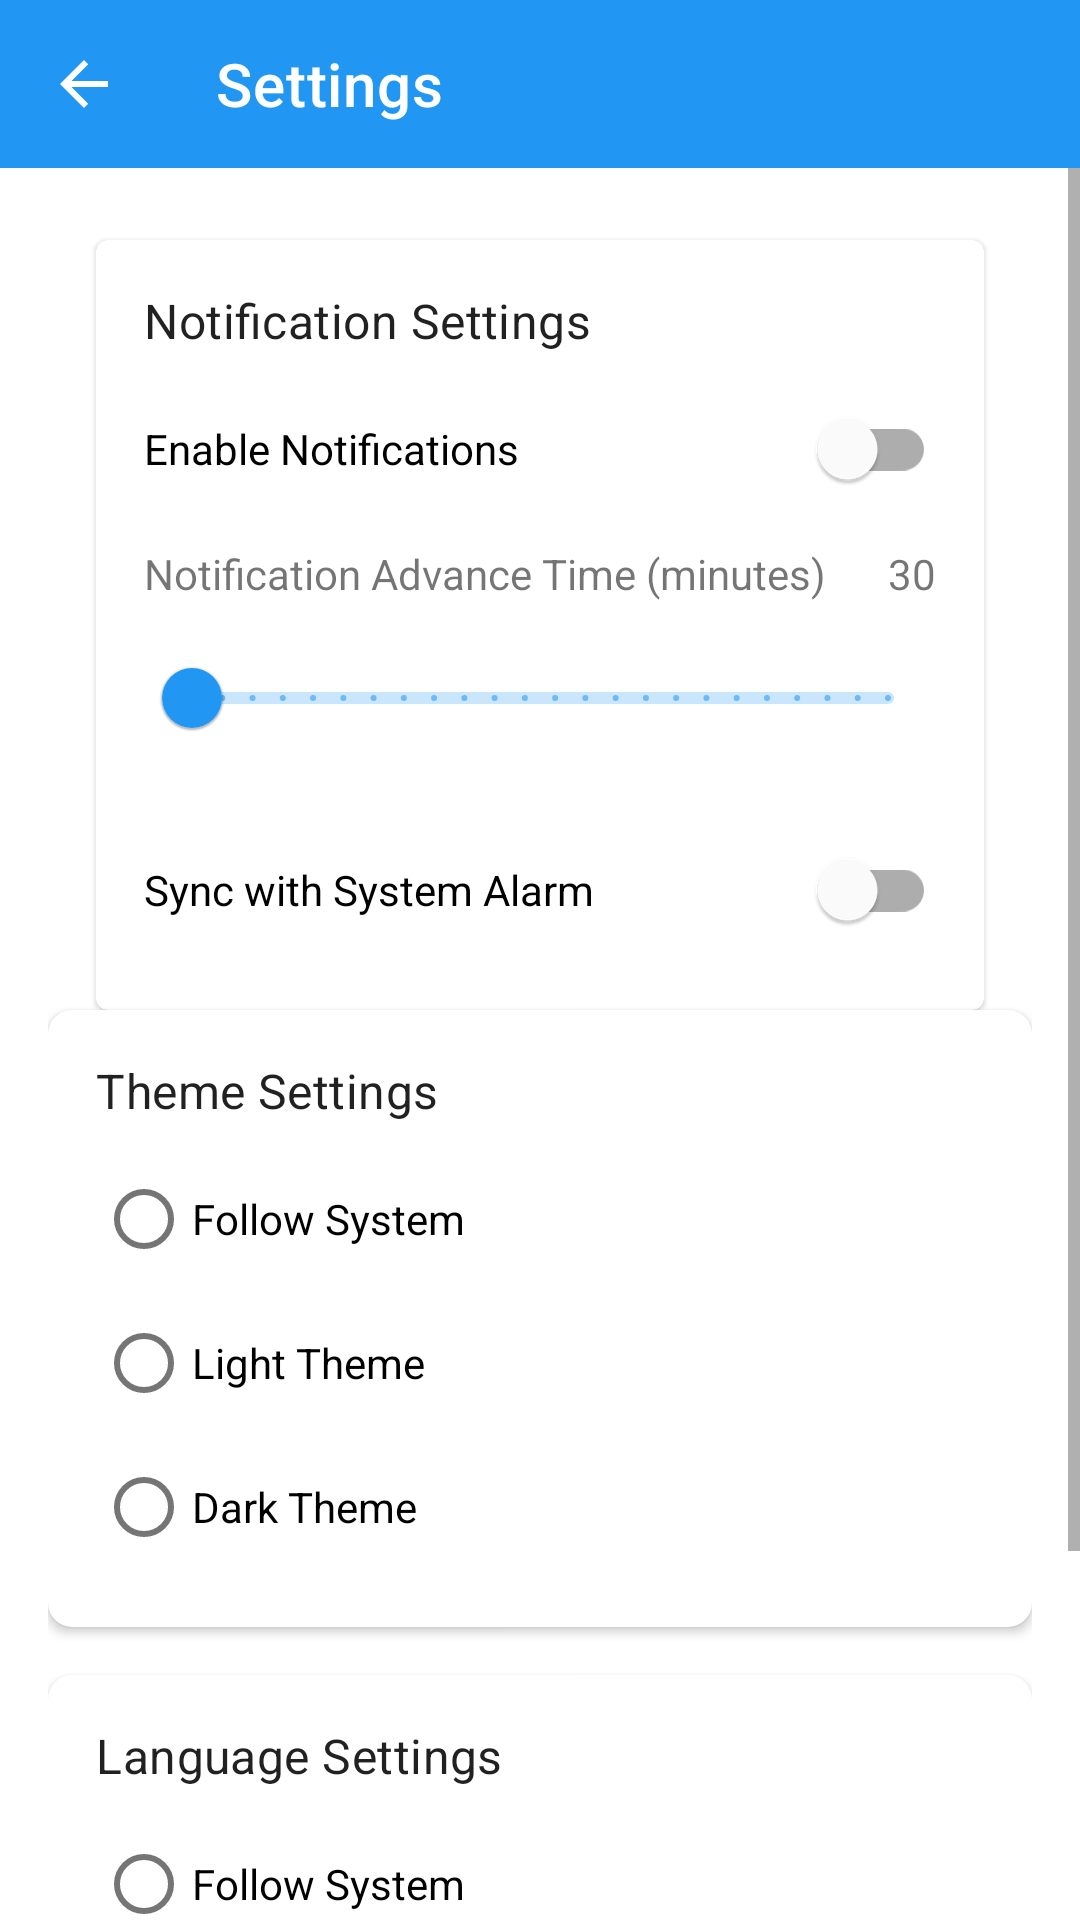

Write the Android layout XML for this screen, with the resource values it uses.
<!-- AndroidManifest.xml: application theme Theme.App -->
<!-- res/layout/fragment_settings.xml -->
<?xml version="1.0" encoding="utf-8"?>
<LinearLayout xmlns:android="http://schemas.android.com/apk/res/android"
    xmlns:app="http://schemas.android.com/apk/res-auto"
    android:layout_width="match_parent"
    android:layout_height="match_parent"
    android:orientation="vertical">

    <com.google.android.material.appbar.AppBarLayout
        android:layout_width="match_parent"
        android:layout_height="wrap_content">

        <androidx.appcompat.widget.Toolbar
            android:id="@+id/toolbar"
            android:layout_width="match_parent"
            android:layout_height="?attr/actionBarSize"
            android:background="?attr/colorPrimary"
            app:navigationIcon="@drawable/ic_arrow_back"
            app:title="@string/settings"
            app:titleTextColor="@color/white" />

    </com.google.android.material.appbar.AppBarLayout>

    <ScrollView
        android:layout_width="match_parent"
        android:layout_height="match_parent">

        <LinearLayout
            android:layout_width="match_parent"
            android:layout_height="wrap_content"
            android:orientation="vertical"
            android:padding="16dp">

            
            <com.google.android.material.card.MaterialCardView
                android:layout_width="match_parent"
                android:layout_height="wrap_content"
                android:layout_marginHorizontal="16dp"
                android:layout_marginTop="8dp">

                <LinearLayout
                    android:layout_width="match_parent"
                    android:layout_height="wrap_content"
                    android:orientation="vertical"
                    android:padding="16dp">

                    <TextView
                        android:layout_width="wrap_content"
                        android:layout_height="wrap_content"
                        android:text="@string/notification_settings"
                        android:textAppearance="?attr/textAppearanceSubtitle1" />

                    <com.google.android.material.switchmaterial.SwitchMaterial
                        android:id="@+id/notificationSwitch"
                        android:layout_width="match_parent"
                        android:layout_height="wrap_content"
                        android:layout_marginTop="8dp"
                        android:text="@string/enable_notifications" />

                    <LinearLayout
                        android:layout_width="match_parent"
                        android:layout_height="wrap_content"
                        android:layout_marginTop="8dp"
                        android:gravity="center_vertical"
                        android:orientation="horizontal">

                        <TextView
                            android:layout_width="0dp"
                            android:layout_height="wrap_content"
                            android:layout_weight="1"
                            android:text="@string/notification_advance_time" />

                        <TextView
                            android:id="@+id/notificationTimeText"
                            android:layout_width="wrap_content"
                            android:layout_height="wrap_content"
                            android:layout_marginStart="8dp"
                            android:text="30" />
                    </LinearLayout>

                    <com.google.android.material.slider.Slider
                        android:id="@+id/notificationTimeSlider"
                        android:layout_width="match_parent"
                        android:layout_height="wrap_content"
                        android:layout_marginTop="8dp"
                        android:valueFrom="5"
                        android:valueTo="120"
                        android:stepSize="5" />

                    <com.google.android.material.switchmaterial.SwitchMaterial
                        android:id="@+id/syncSystemAlarmSwitch"
                        android:layout_width="match_parent"
                        android:layout_height="wrap_content"
                        android:layout_marginTop="16dp"
                        android:text="@string/sync_system_alarm" />

                </LinearLayout>

            </com.google.android.material.card.MaterialCardView>

            
            <com.google.android.material.card.MaterialCardView
                android:layout_width="match_parent"
                android:layout_height="wrap_content"
                android:layout_marginBottom="16dp"
                app:cardCornerRadius="8dp"
                app:cardElevation="2dp">

                <LinearLayout
                    android:layout_width="match_parent"
                    android:layout_height="wrap_content"
                    android:orientation="vertical"
                    android:padding="16dp">

                    <TextView
                        android:layout_width="wrap_content"
                        android:layout_height="wrap_content"
                        android:text="@string/theme_settings"
                        android:textAppearance="?attr/textAppearanceSubtitle1" />

                    <RadioGroup
                        android:layout_width="match_parent"
                        android:layout_height="wrap_content"
                        android:layout_marginTop="8dp">

                        <com.google.android.material.radiobutton.MaterialRadioButton
                            android:id="@+id/theme_system"
                            android:layout_width="match_parent"
                            android:layout_height="wrap_content"
                            android:text="@string/theme_follow_system" />

                        <com.google.android.material.radiobutton.MaterialRadioButton
                            android:id="@+id/theme_light"
                            android:layout_width="match_parent"
                            android:layout_height="wrap_content"
                            android:text="@string/theme_light" />

                        <com.google.android.material.radiobutton.MaterialRadioButton
                            android:id="@+id/theme_dark"
                            android:layout_width="match_parent"
                            android:layout_height="wrap_content"
                            android:text="@string/theme_dark" />

                    </RadioGroup>

                </LinearLayout>

            </com.google.android.material.card.MaterialCardView>

            
            <com.google.android.material.card.MaterialCardView
                android:layout_width="match_parent"
                android:layout_height="wrap_content"
                android:layout_marginBottom="16dp"
                app:cardCornerRadius="8dp"
                app:cardElevation="2dp">

                <LinearLayout
                    android:layout_width="match_parent"
                    android:layout_height="wrap_content"
                    android:orientation="vertical"
                    android:padding="16dp">

                    <TextView
                        android:layout_width="wrap_content"
                        android:layout_height="wrap_content"
                        android:text="@string/language_settings"
                        android:textAppearance="?attr/textAppearanceSubtitle1" />

                    <RadioGroup
                        android:layout_width="match_parent"
                        android:layout_height="wrap_content"
                        android:layout_marginTop="8dp">

                        <com.google.android.material.radiobutton.MaterialRadioButton
                            android:id="@+id/language_system"
                            android:layout_width="match_parent"
                            android:layout_height="wrap_content"
                            android:text="@string/language_follow_system" />

                        <com.google.android.material.radiobutton.MaterialRadioButton
                            android:id="@+id/language_chinese"
                            android:layout_width="match_parent"
                            android:layout_height="wrap_content"
                            android:text="@string/language_chinese" />

                        <com.google.android.material.radiobutton.MaterialRadioButton
                            android:id="@+id/language_english"
                            android:layout_width="match_parent"
                            android:layout_height="wrap_content"
                            android:text="@string/language_english" />

                    </RadioGroup>

                </LinearLayout>

            </com.google.android.material.card.MaterialCardView>

        </LinearLayout>

    </ScrollView>

</LinearLayout>
<!-- resources referenced by this layout -->
<resources>
  <color name="white">#FFFFFF</color>
  <!-- drawable ic_arrow_back (drawable) -->
  <?xml version="1.0" encoding="utf-8"?>
  <vector xmlns:android="http://schemas.android.com/apk/res/android"
      android:width="24dp"
      android:height="24dp"
      android:viewportWidth="24"
      android:viewportHeight="24">
      <path
          android:fillColor="#FFFFFF"
          android:pathData="M20,11H7.83l5.59,-5.59L12,4l-8,8 8,8 1.41,-1.41L7.83,13H20v-2z"/>
  </vector>
  <string name="enable_notifications">Enable Notifications</string>
  <string name="language_chinese">Chinese</string>
  <string name="language_english">English</string>
  <string name="language_follow_system">Follow System</string>
  <string name="language_settings">Language Settings</string>
  <string name="notification_advance_time">Notification Advance Time (minutes)</string>
  <string name="notification_settings">Notification Settings</string>
  <string name="settings">Settings</string>
  <string name="sync_system_alarm">Sync with System Alarm</string>
  <string name="theme_dark">Dark Theme</string>
  <string name="theme_follow_system">Follow System</string>
  <string name="theme_light">Light Theme</string>
  <string name="theme_settings">Theme Settings</string>
  <style name="Theme.App" parent="Theme.MaterialComponents.DayNight.NoActionBar">
          <item name="colorPrimary">@color/primary</item>
          <item name="colorPrimaryDark">@color/primary_dark</item>
          <item name="colorAccent">@color/accent</item>
      </style>
  <color name="primary">#2196F3</color>
  <color name="primary_dark">#1976D2</color>
  <color name="accent">#FF4081</color>
</resources>
